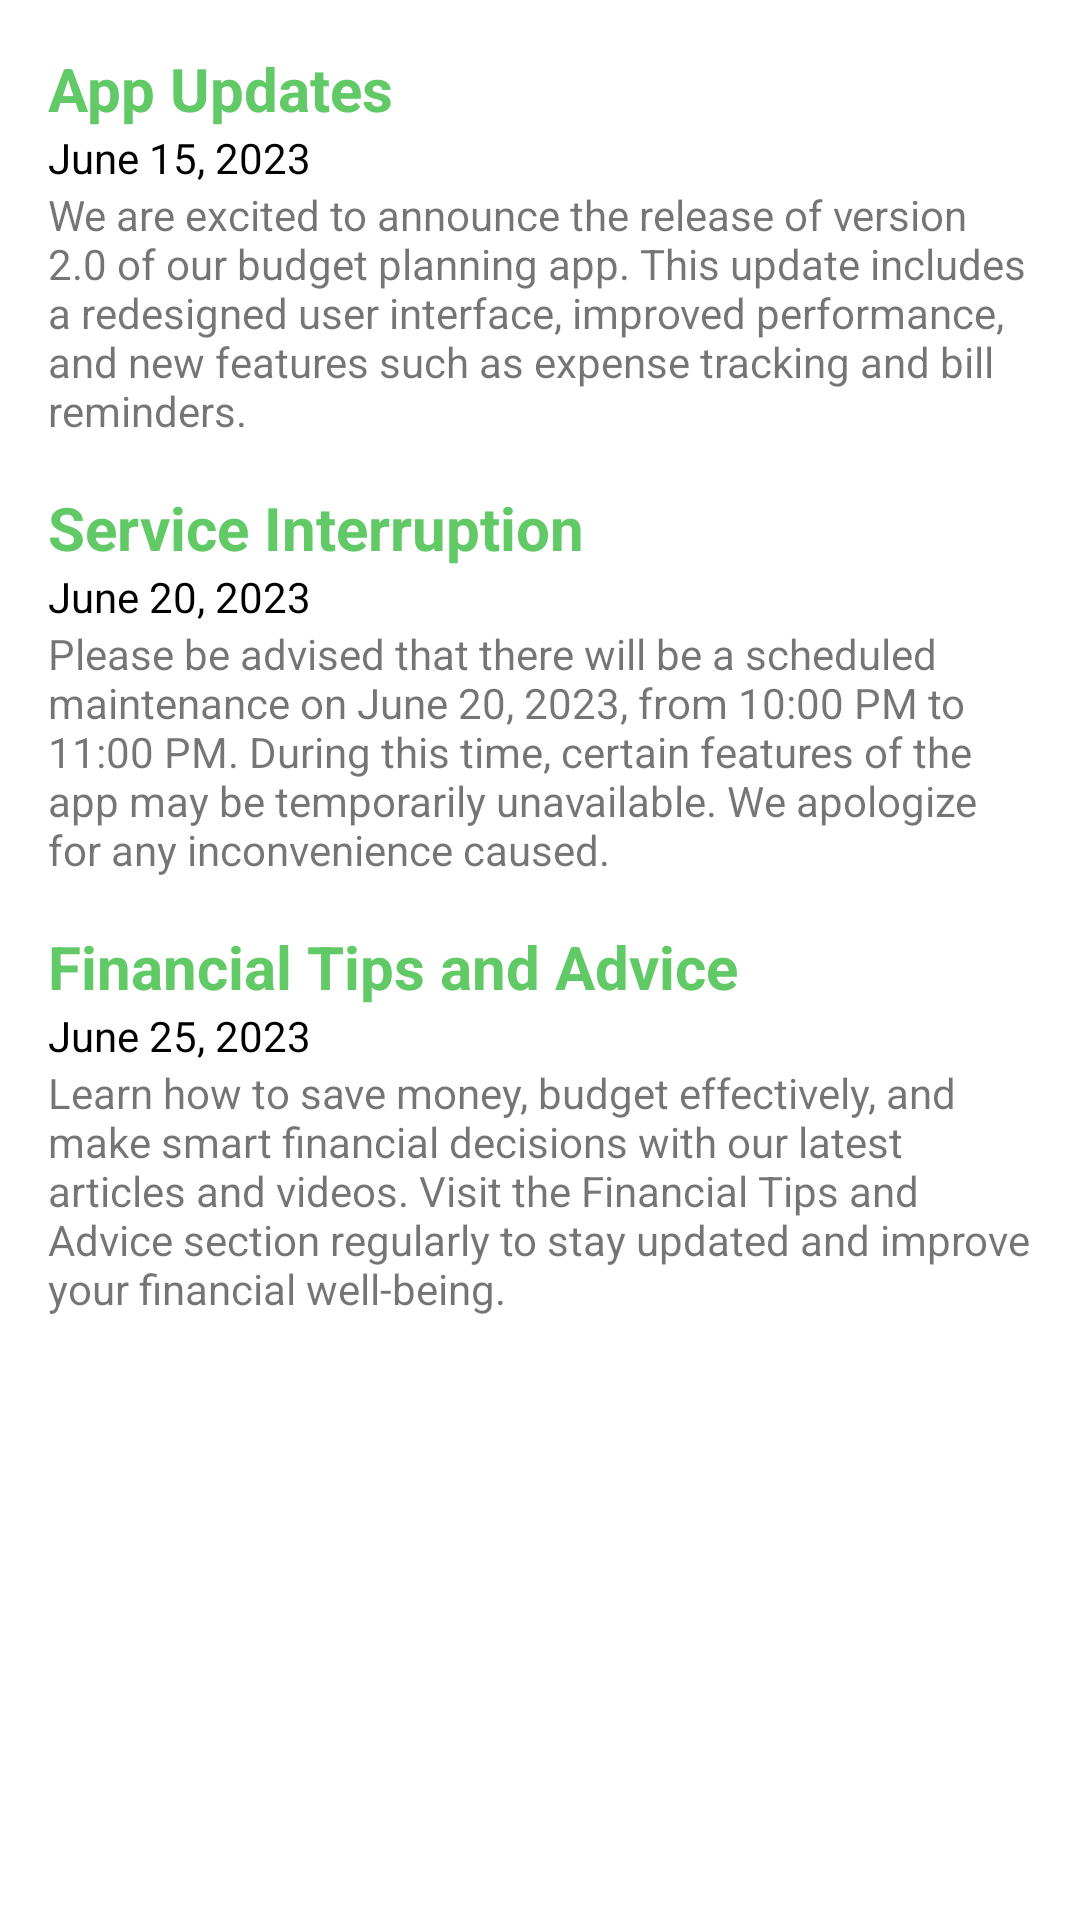

Reconstruct the res/layout file that produces this screen, plus the resources it refers to.
<!-- AndroidManifest.xml: application theme Theme.WalletFriendly -->
<!-- res/layout/activity_news.xml -->
<LinearLayout xmlns:android="http://schemas.android.com/apk/res/android"
    xmlns:tools="http://schemas.android.com/tools"
    android:layout_width="match_parent"
    android:layout_height="match_parent"
    android:orientation="vertical"
    tools:context=".NewsActivity">

    

    
    <ScrollView
        android:layout_width="match_parent"
        android:layout_height="0dp"
        android:layout_weight="1">

        
        <LinearLayout
            android:layout_width="match_parent"
            android:layout_height="wrap_content"
            android:orientation="vertical"
            android:padding="16dp">

            
            <TextView
                android:id="@+id/tvAnnouncementTitle1"
                android:layout_width="match_parent"
                android:layout_height="wrap_content"
                android:textStyle="bold"
                android:textSize="20sp"
                android:textColor="@color/theme"
                android:text="App Updates" />

            <TextView
                android:id="@+id/tvAnnouncementDate1"
                android:layout_width="match_parent"
                android:layout_height="wrap_content"
                android:textColor="@color/black"
                android:text="June 15, 2023" />

            <TextView
                android:id="@+id/tvAnnouncementContent1"
                android:layout_width="match_parent"
                android:layout_height="wrap_content"
                android:text="We are excited to announce the release of version 2.0 of our budget planning app. This update includes a redesigned user interface, improved performance, and new features such as expense tracking and bill reminders." />

            
            <Space
                android:layout_width="match_parent"
                android:layout_height="16dp" />

            
            <TextView
                android:id="@+id/tvAnnouncementTitle2"
                android:layout_width="match_parent"
                android:layout_height="wrap_content"
                android:textStyle="bold"
                android:textColor="@color/theme"
                android:textSize="20sp"
                android:text="Service Interruption" />

            <TextView
                android:id="@+id/tvAnnouncementDate2"
                android:layout_width="match_parent"
                android:layout_height="wrap_content"
                android:textColor="@color/black"
                android:text="June 20, 2023" />

            <TextView
                android:id="@+id/tvAnnouncementContent2"
                android:layout_width="match_parent"
                android:layout_height="wrap_content"
                android:text="Please be advised that there will be a scheduled maintenance on June 20, 2023, from 10:00 PM to 11:00 PM. During this time, certain features of the app may be temporarily unavailable. We apologize for any inconvenience caused." />

            
            <Space
                android:layout_width="match_parent"
                android:layout_height="16dp" />

            
            <TextView
                android:id="@+id/tvAnnouncementTitle3"
                android:layout_width="match_parent"
                android:layout_height="wrap_content"
                android:textStyle="bold"
                android:textColor="@color/theme"
                android:textSize="20sp"
                android:text="Financial Tips and Advice" />

            <TextView
                android:id="@+id/tvAnnouncementDate3"
                android:layout_width="match_parent"
                android:layout_height="wrap_content"
                android:textColor="@color/black"
                android:text="June 25, 2023" />

            <TextView
                android:id="@+id/tvAnnouncementContent3"
                android:layout_width="match_parent"
                android:layout_height="wrap_content"
                android:text="Learn how to save money, budget effectively, and make smart financial decisions with our latest articles and videos. Visit the Financial Tips and Advice section regularly to stay updated and improve your financial well-being." />

        </LinearLayout>
    </ScrollView>

</LinearLayout>
<!-- resources referenced by this layout -->
<resources>
  <color name="black">#FF000000</color>
  <color name="theme">#61C966</color>
  <style name="Theme.WalletFriendly" parent="Theme.MaterialComponents.DayNight.NoActionBar">
          
          <item name="colorPrimary">@color/purple_500</item>
          <item name="colorPrimaryVariant">@color/purple_700</item>
          <item name="colorOnPrimary">@color/white</item>
          
          <item name="colorSecondary">@color/teal_200</item>
          <item name="colorSecondaryVariant">@color/teal_700</item>
          <item name="colorOnSecondary">@color/black</item>
          
          <item name="android:statusBarColor">?attr/colorPrimaryVariant</item>
          
      </style>
  <color name="purple_500">#FF6200EE</color>
  <color name="purple_700">#FF3700B3</color>
  <color name="white">#FFFFFFFF</color>
  <color name="teal_200">#FF03DAC5</color>
  <color name="teal_700">#FF018786</color>
</resources>
